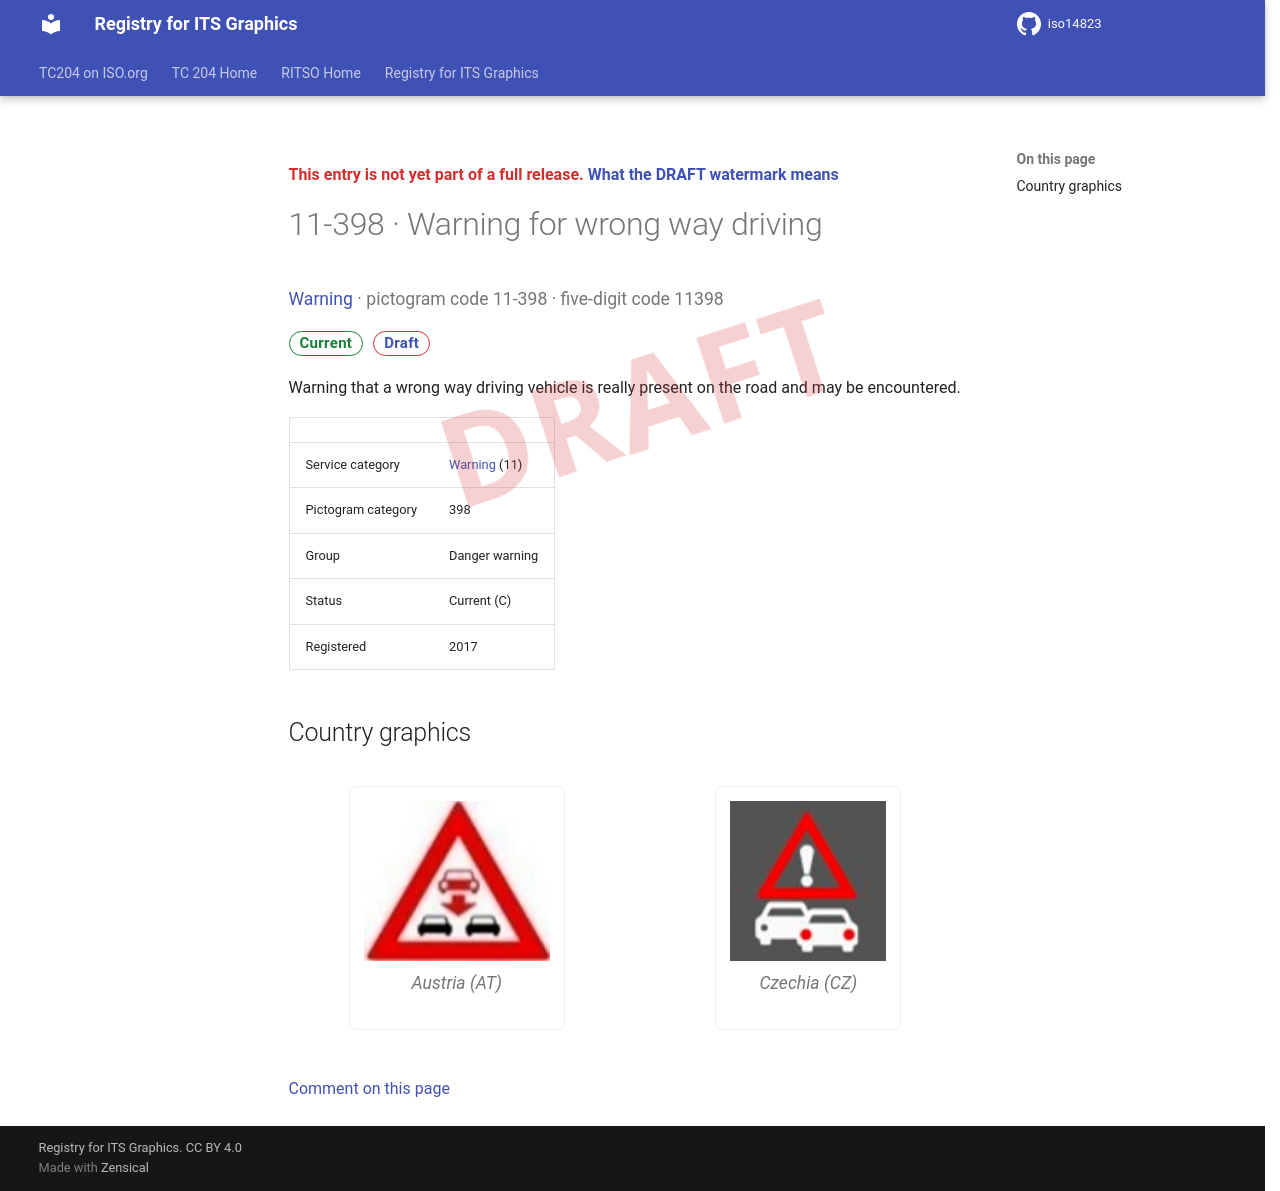

repository: k-vaughn/iso14823 · page: v0.1.0-alpha.1/signs/11-398/index.html · generator: mkdocs

<div class="draft4-watermark" aria-hidden="true"></div>

<p class="draft-note">This entry is not yet part of a full release. <a href="../#draft-watermark">What the DRAFT watermark means</a></p>

# 11-398 · Warning for wrong way driving

<p class="sign-kicker"><a href="../categories/11/">Warning</a> · pictogram code 11-398 · five-digit code 11398</p>
<p class="sign-chips"><span class="chip chip-current">Current</span> <a class="chip chip-draft" href="../#draft-watermark">Draft</a></p>
<p>Warning that a wrong way driving vehicle is really present on the road and may be encountered.</p>
| | |
| --- | --- |
| Service category | <a href="../categories/11/">Warning</a> (11) |
| Pictogram category | 398 |
| Group | Danger warning |
| Status | Current (C) |
| Registered | 2017 |

## Country graphics

<div class="sign-grid">
<figure class="sign-card">
<img src="../graphics/at/11-398.png" alt="Austria graphic for Warning for wrong way driving (11-398)" loading="lazy">

<figcaption>Austria (AT)</figcaption>
</figure>
<figure class="sign-card">
<img src="../graphics/cz/11-398.png" alt="Czechia graphic for Warning for wrong way driving (11-398)" loading="lazy">

<figcaption>Czechia (CZ)</figcaption>
</figure>
</div>

[Comment on this page](https://github.com/k-vaughn/iso14823/issues/new?template=page-feedback.yml&title=%5BPage+feedback%5D+11-398+%C2%B7+Warning+for+wrong+way+driving&page-title=11-398+%C2%B7+Warning+for+wrong+way+driving&page-path=signs%2F11-398.md)
